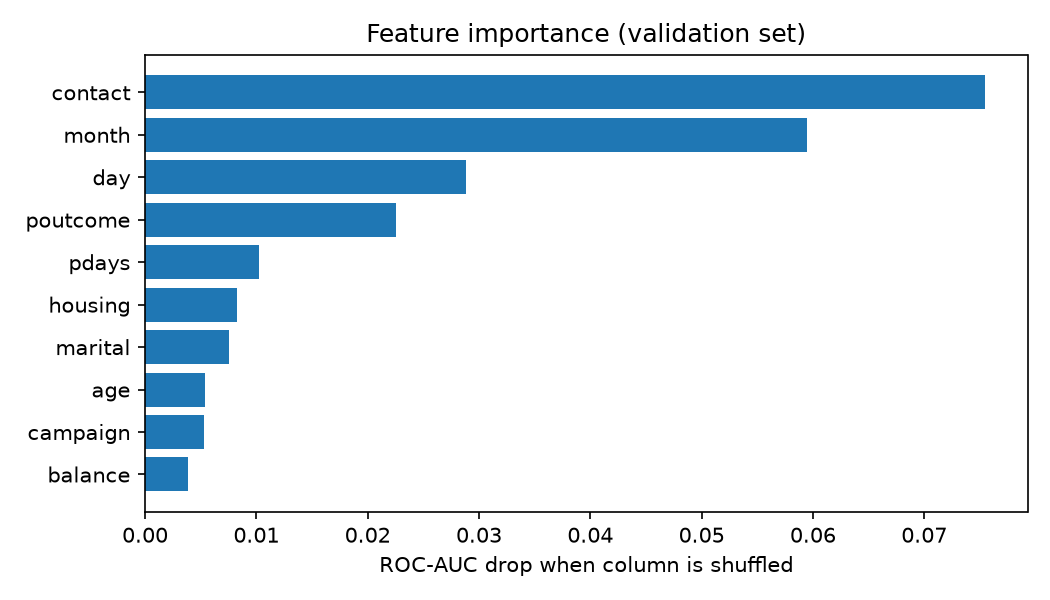

Source data for this figure (header and first rows):
feature, roc_auc_drop
contact, 0.0755
month, 0.0595
day, 0.0288
poutcome, 0.0225
pdays, 0.0102
housing, 0.0083
marital, 0.0075
age, 0.0054
campaign, 0.0053
balance, 0.0039
loan, 0.0008
education, 0.0005
job, 0.0
default, 0.0
previous, -0.0009
